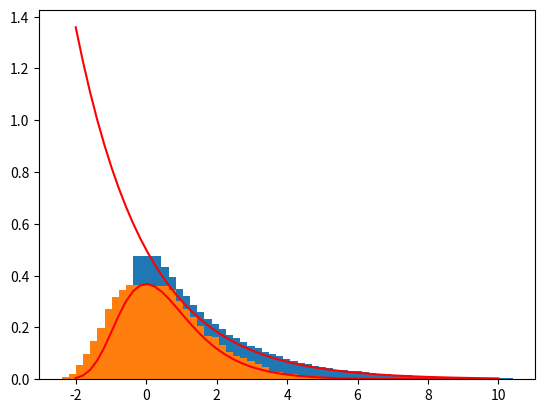
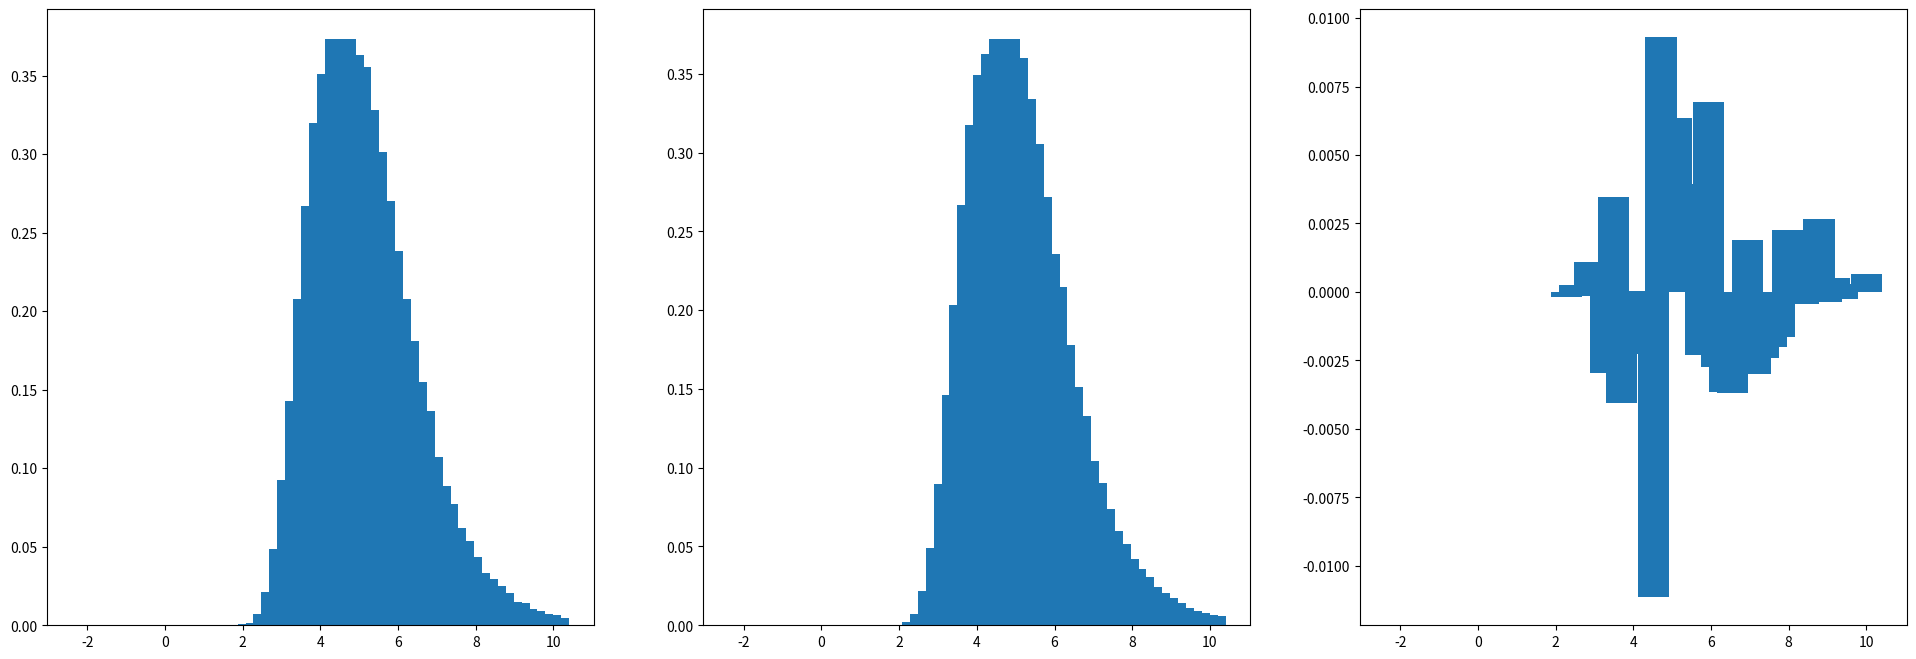

Source code (Python) for these figures, in order: (Note: this script raises an exception after producing the figures.)
import numpy as np
import math
import matplotlib.pyplot as plt

# simulates the maximum of N standard exponential random variables
def expMax(N, lamb):
  rnd = -np.log(1 - np.random.uniform(0, 1) ** (1/N))
  return rnd

#Testing simulation of gumbel variable

lamb = 0.5
N = 10**5
A, B, intervals = -2, 10, 60
width = (B - A)/intervals
freq = np.zeros(intervals)

for i in range(N):
  rnd = (-1/lamb) * math.log(np.random.uniform(0,1))
  index = (rnd + 2) * 5
  if (index >= 0 and index < intervals):
    freq[int(index)] += 1

freq = freq/(N * width)
#freq[0] = # of things between -2 and -1.99
xvalues = np.linspace(A, B, intervals)

yGumbel = lamb * np.exp(-1 * lamb * xvalues)


#plt.figure(figsize=(8,8))
plt.bar(xvalues, freq)
plt.plot(xvalues, yGumbel, color = "r")
plt.show()

#Testing simulation of gumbel variable

N = 10**4
n = 10**2
lamb = 1
A, B, intervals = -2, 10, 60
width = (B - A)/intervals
freq = np.zeros(intervals)

for i in range(N):
  rnd = 0
  for j in range(n):
    rnd = max(rnd, (-1/lamb) * math.log(np.random.uniform(0,1)))
  rnd -= np.log(n)
  index = (rnd + 2) * 5
  if (index >= 0 and index < intervals):
    freq[int(index)] += 1

freq = freq/(N * width)
#freq[0] = # of things between -2 and -1.99
xvalues = np.linspace(A, B, intervals)
yGumbel = np.exp(-(xvalues + np.exp(-xvalues)))

#plt.figure(figsize=(8,8))
plt.bar(xvalues, freq)
plt.plot(xvalues, yGumbel, color = "r")
plt.show()

#Testing simulation of max of D distributions

N = 10**5
n = 10**2
lamb = 1
A, B, intervals = -2, 10, 60
width = (B - A)/intervals
freq1 = np.zeros(intervals)
freq2 = np.zeros(intervals)


for i in range(N):
  rnd = -np.log(1 - np.random.uniform(0, 1) ** (1/n))
  index = (rnd + 2) * 5
  if (index >= 0 and index < intervals):
    freq1[int(index)] += 1

freq1 = freq1/(N * width)
#freq[0] = # of things between -2 and -1.99
xvalues = np.linspace(A, B, intervals)

for i in range(N):
  if (i % 10 == 0):
    print(i)
  rnd = expMax(n, lamb)
  index = (rnd + 2) * 5
  if (index >= 0 and index < intervals):
    freq2[int(index)] += 1

freq2 = freq2/(N * width)

freq3 = freq2 - freq1


plt.figure(figsize=(24,8))
plt.subplot(1, 3, 1)
plt.bar(xvalues, freq1)
plt.subplot(1, 3, 2)
plt.bar(xvalues, freq2)
plt.subplot(1, 3, 3)
plt.bar(xvalues, freq3)
plt.show()

#simulates last passage percolation times, where the edges are the maximum of N standard exponential random variables

def simulate(N,n,m,lamb):
  T = np.zeros((n+1,m+1))
  U = np.zeros((n+1,m+1))
  V = np.zeros((n+1,m+1))
  for x in range(m+1):
    for y in range(n+1):
      U[x][y] = expMax(N,lamb)
      V[x][y] = expMax(N,lamb)

  T[1][1] = expMax2(N,lamb)
  for x in range(2,m+1):
    T[x][1] = T[x-1][1] + U[x][1]
  
  for y in range(2,n+1):
    T[1][y] = T[1][y-1] + V[1][y]
  
  for x in range(2,m+1):
    for y in range(2,n+1):
      T[x][y] = max(T[x-1][y] + U[x][y], T[x][y-1] + V[x][y])
  
  return T[n][m]

#simulates last passage percolation times, where the edges are gumbel random variables

def calcLPT2(n,m):
  T = np.zeros((n+1,m+1))
  U = -np.log(-np.log(np.random.random((m + 1, n + 1))))
  V = -np.log(-np.log(np.random.random((m + 1, n + 1))))

  T[1][1] = -np.log(-np.log(np.random.uniform(0,1)))
  for x in range(2,m+1):
    T[x][1] = T[x-1][1] + U[x][1]
  
  for y in range(2,n+1):
    T[1][y] = T[1][y-1] + V[1][y]
  
  for x in range(2,m+1):
    for y in range(2,n+1):
      T[x][y] = max(T[x-1][y] + U[x][y], T[x][y-1] + V[x][y])
  
  return T[n][m]

#numerically tests the results that the log of (x) * (m + n - 1), subtracted from the last passage percolation time (where edges are the maximum of N standard exponential random variables), approachse last passage percolation time of a gumbel random variable

def run(x):
  # m and n are coordinates
  m = 100
  n = 100
  lamb = 1

  nums = 100
  sum = 0
  for j in range(nums):
    sum += simulate(int(x), n, m, lamb) - np.log(x) * (m+n-1)
  return sum / nums

#numerically tests the results that the log of (x) * (m + n - 1), subtracted from the last passage percolation time (where edges are the maximum of N standard exponential random variables), approachse last passage percolation time of a gumbel random variable
#uses the total variation between the two histograms to test

m = 100
n = 100
lamb = 1
x = 10000
nums = 10000
Yd = np.zeros(nums)
Yg = np.zeros(nums)
for i in range(nums):
  if (i % 100 == 0):
    print(i)
  Yd[i] = simulate(int(x), n, m, lamb) - np.log(x) * (m+n-1)
  Yg[i] = calcLPT2(m,n)

A, B = np.minimum(Yd, Yg), np.maximum(Yd, Yg)
hist1, _ = np.histogram(Yd, bins= int(np.sqrt(x)), density = True)
hist2, _ = np.histogram(Yg, bins= int(np.sqrt(x)), density = True)

totalVariationDistance = 0.5 * np.sum(np.absolute(hist1 - hist2))
print(totalVariationDistance)